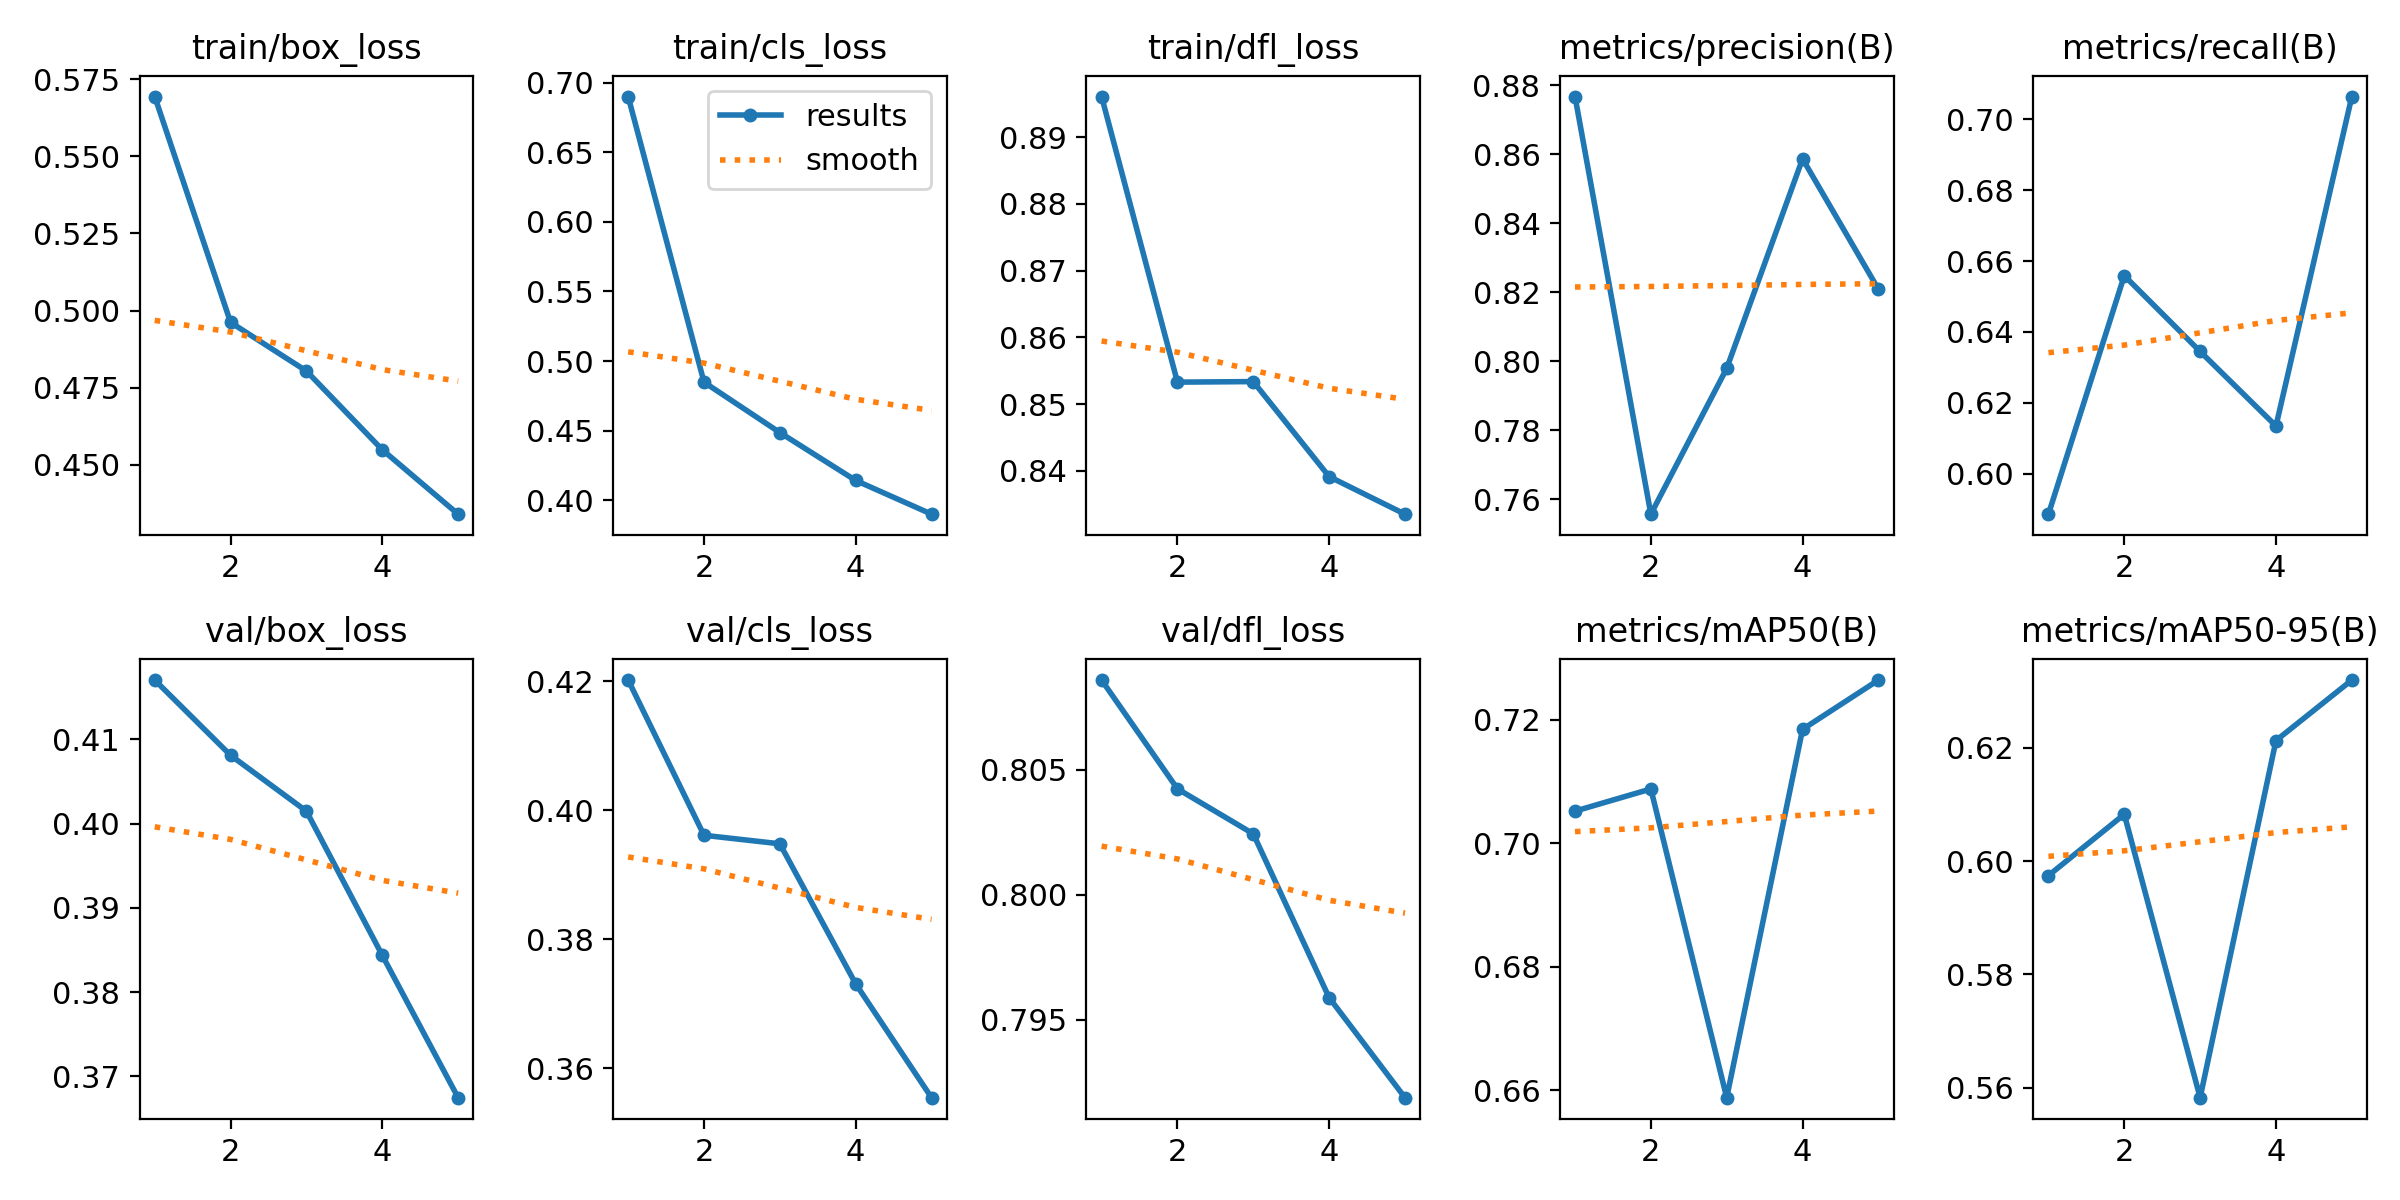

Source data for this figure (header and first rows):
epoch, train/box_loss, train/cls_loss, train/dfl_loss, metrics/precision(B), metrics/recall(B), metrics/mAP50(B), metrics/mAP50-95(B), val/box_loss, val/cls_loss, val/dfl_loss, lr/pg0, lr/pg1, lr/pg2
1, 0.5694, 0.69, 0.8961, 0.8767, 0.5886, 0.7052, 0.5975, 0.4171, 0.4202, 0.8086, 3.9634e-05, 3.9634e-05, 3.9634e-05
2, 0.4961, 0.4848, 0.8533, 0.7556, 0.6559, 0.7088, 0.6083, 0.4081, 0.3961, 0.8042, 6.3599e-05, 6.3599e-05, 6.3599e-05
3, 0.4804, 0.4486, 0.8534, 0.7979, 0.6345, 0.6588, 0.5583, 0.4015, 0.3948, 0.8024, 7.1856e-05, 7.1856e-05, 7.1856e-05
4, 0.4548, 0.4142, 0.8391, 0.8587, 0.6135, 0.7184, 0.6213, 0.3844, 0.3731, 0.7959, 4.8314e-05, 4.8314e-05, 4.8314e-05
5, 0.434, 0.39, 0.8335, 0.8209, 0.7064, 0.7264, 0.632, 0.3674, 0.3554, 0.7919, 2.4752e-05, 2.4752e-05, 2.4752e-05
